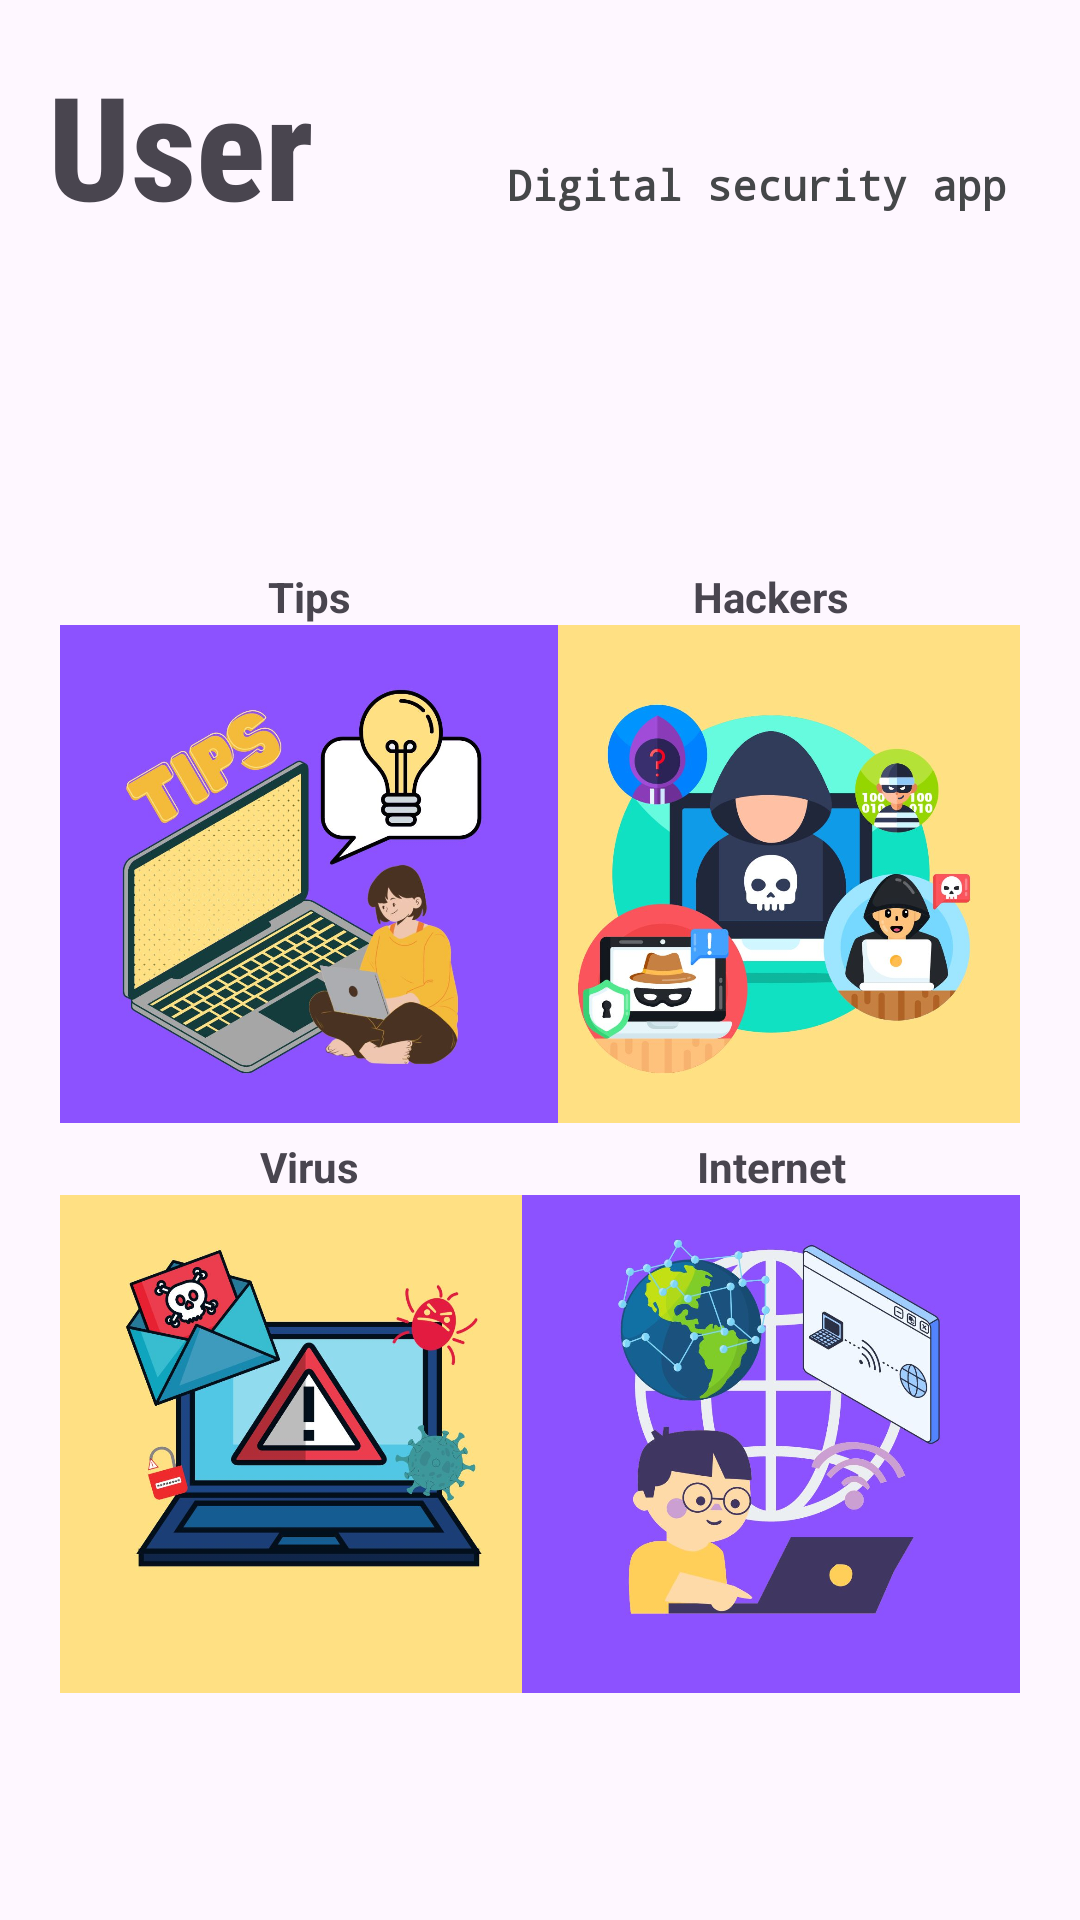

This screen was rendered from an Android layout file. Write that file and the resources it references.
<!-- AndroidManifest.xml: application theme Theme.CyberSeecurity -->
<!-- res/layout/activity_home2.xml -->
<?xml version="1.0" encoding="utf-8"?>
<androidx.constraintlayout.widget.ConstraintLayout xmlns:android="http://schemas.android.com/apk/res/android"
    xmlns:app="http://schemas.android.com/apk/res-auto"
    xmlns:tools="http://schemas.android.com/tools"
    android:layout_width="match_parent"
    android:layout_height="match_parent"
    tools:context=".MainActivity">

    <TextView
        android:id="@+id/textView2"
        android:layout_width="wrap_content"
        android:layout_height="wrap_content"
        android:layout_marginStart="16dp"
        android:layout_marginTop="16dp"
        android:fontFamily="sans-serif-condensed-medium"
        android:text="User"
        android:textSize="48sp"
        android:textStyle="bold"
        app:layout_constraintEnd_toEndOf="parent"
        app:layout_constraintHorizontal_bias="0.0"
        app:layout_constraintStart_toStartOf="parent"
        app:layout_constraintTop_toTopOf="parent" />

    <TextView
        android:id="@+id/textView3"
        android:layout_width="wrap_content"
        android:layout_height="wrap_content"
        android:layout_marginEnd="16dp"
        android:fontFamily="monospace"
        android:text="Digital security app "
        android:textColor="@color/material_dynamic_neutral30"
        android:textStyle="bold"
        app:layout_constraintBaseline_toBaselineOf="@+id/textView2"
        app:layout_constraintEnd_toEndOf="parent" />

    <ImageView
        android:id="@+id/HackerImage"
        android:layout_width="174dp"
        android:layout_height="166dp"
        android:layout_marginTop="128dp"
        android:layout_marginEnd="16dp"
        android:contentDescription="Hacker Image"
        app:layout_constraintBottom_toBottomOf="parent"
        app:layout_constraintEnd_toEndOf="parent"
        app:layout_constraintHorizontal_bias="1.0"
        app:layout_constraintStart_toStartOf="parent"
        app:layout_constraintTop_toBottomOf="@+id/textView2"
        app:layout_constraintVertical_bias="0.0"
        app:srcCompat="@drawable/havkerimage" />

    <ImageView
        android:id="@+id/VirusImage"
        android:layout_width="174dp"
        android:layout_height="166dp"
        android:layout_marginStart="16dp"
        android:layout_marginTop="24dp"
        android:contentDescription="Virus Image"
        app:layout_constraintBottom_toBottomOf="parent"
        app:layout_constraintEnd_toEndOf="parent"
        app:layout_constraintHorizontal_bias="0.0"
        app:layout_constraintStart_toStartOf="parent"
        app:layout_constraintTop_toBottomOf="@+id/TipsImage"
        app:layout_constraintVertical_bias="0.0"
        app:srcCompat="@drawable/virusimage" />

    <ImageView
        android:id="@+id/TipsImage"
        android:layout_width="174dp"
        android:layout_height="166dp"
        android:layout_marginStart="16dp"
        android:layout_marginTop="128dp"
        android:contentDescription="Tips Image"
        app:layout_constraintBottom_toBottomOf="parent"
        app:layout_constraintEnd_toEndOf="parent"
        app:layout_constraintHorizontal_bias="0.0"
        app:layout_constraintStart_toStartOf="parent"
        app:layout_constraintTop_toBottomOf="@+id/textView2"
        app:layout_constraintVertical_bias="0.0"
        app:srcCompat="@drawable/tipsimage" />

    <ImageView
        android:id="@+id/EthernetImage"
        android:layout_width="174dp"
        android:layout_height="166dp"
        android:layout_marginTop="24dp"
        android:layout_marginEnd="16dp"
        android:contentDescription="Ethernet Image"
        app:layout_constraintBottom_toBottomOf="parent"
        app:layout_constraintEnd_toEndOf="parent"
        app:layout_constraintHorizontal_bias="1.0"
        app:layout_constraintStart_toStartOf="parent"
        app:layout_constraintTop_toBottomOf="@+id/HackerImage"
        app:layout_constraintVertical_bias="0.0"
        app:srcCompat="@drawable/internetimage" />

    <TextView
        android:id="@+id/TipsTitle"
        android:layout_width="wrap_content"
        android:layout_height="wrap_content"
        android:text="Tips"
        android:textStyle="bold"
        app:layout_constraintBottom_toTopOf="@+id/TipsImage"
        app:layout_constraintEnd_toEndOf="@+id/TipsImage"
        app:layout_constraintStart_toStartOf="@+id/TipsImage" />

    <TextView
        android:id="@+id/hackerTitle"
        android:layout_width="wrap_content"
        android:layout_height="wrap_content"
        android:text="Hackers"
        android:textStyle="bold"
        app:layout_constraintBottom_toTopOf="@+id/HackerImage"
        app:layout_constraintEnd_toEndOf="@+id/HackerImage"
        app:layout_constraintStart_toStartOf="@+id/HackerImage" />

    <TextView
        android:id="@+id/virusTitle"
        android:layout_width="wrap_content"
        android:layout_height="wrap_content"
        android:text="Virus"
        android:textStyle="bold"
        app:layout_constraintBaseline_toBaselineOf="@+id/EthernetTitle"
        app:layout_constraintEnd_toEndOf="@+id/VirusImage"
        app:layout_constraintStart_toStartOf="@+id/VirusImage" />

    <TextView
        android:id="@+id/EthernetTitle"
        android:layout_width="wrap_content"
        android:layout_height="wrap_content"
        android:text="Internet"
        android:textStyle="bold"
        app:layout_constraintBottom_toTopOf="@+id/EthernetImage"
        app:layout_constraintEnd_toEndOf="@+id/EthernetImage"
        app:layout_constraintStart_toStartOf="@+id/EthernetImage" />
</androidx.constraintlayout.widget.ConstraintLayout>
<!-- resources referenced by this layout -->
<resources>
  <!-- drawable havkerimage: jpg bitmap (drawable, 76940 bytes) -->
  <!-- drawable internetimage: jpg bitmap (drawable, 77472 bytes) -->
  <!-- drawable tipsimage: jpg bitmap (drawable, 109827 bytes) -->
  <!-- drawable virusimage: jpg bitmap (drawable, 81529 bytes) -->
  <style name="Theme.CyberSeecurity" parent="Base.Theme.CyberSeecurity" />
  <style name="Base.Theme.CyberSeecurity" parent="Theme.Material3.DayNight.NoActionBar">
          
          
      </style>
</resources>
